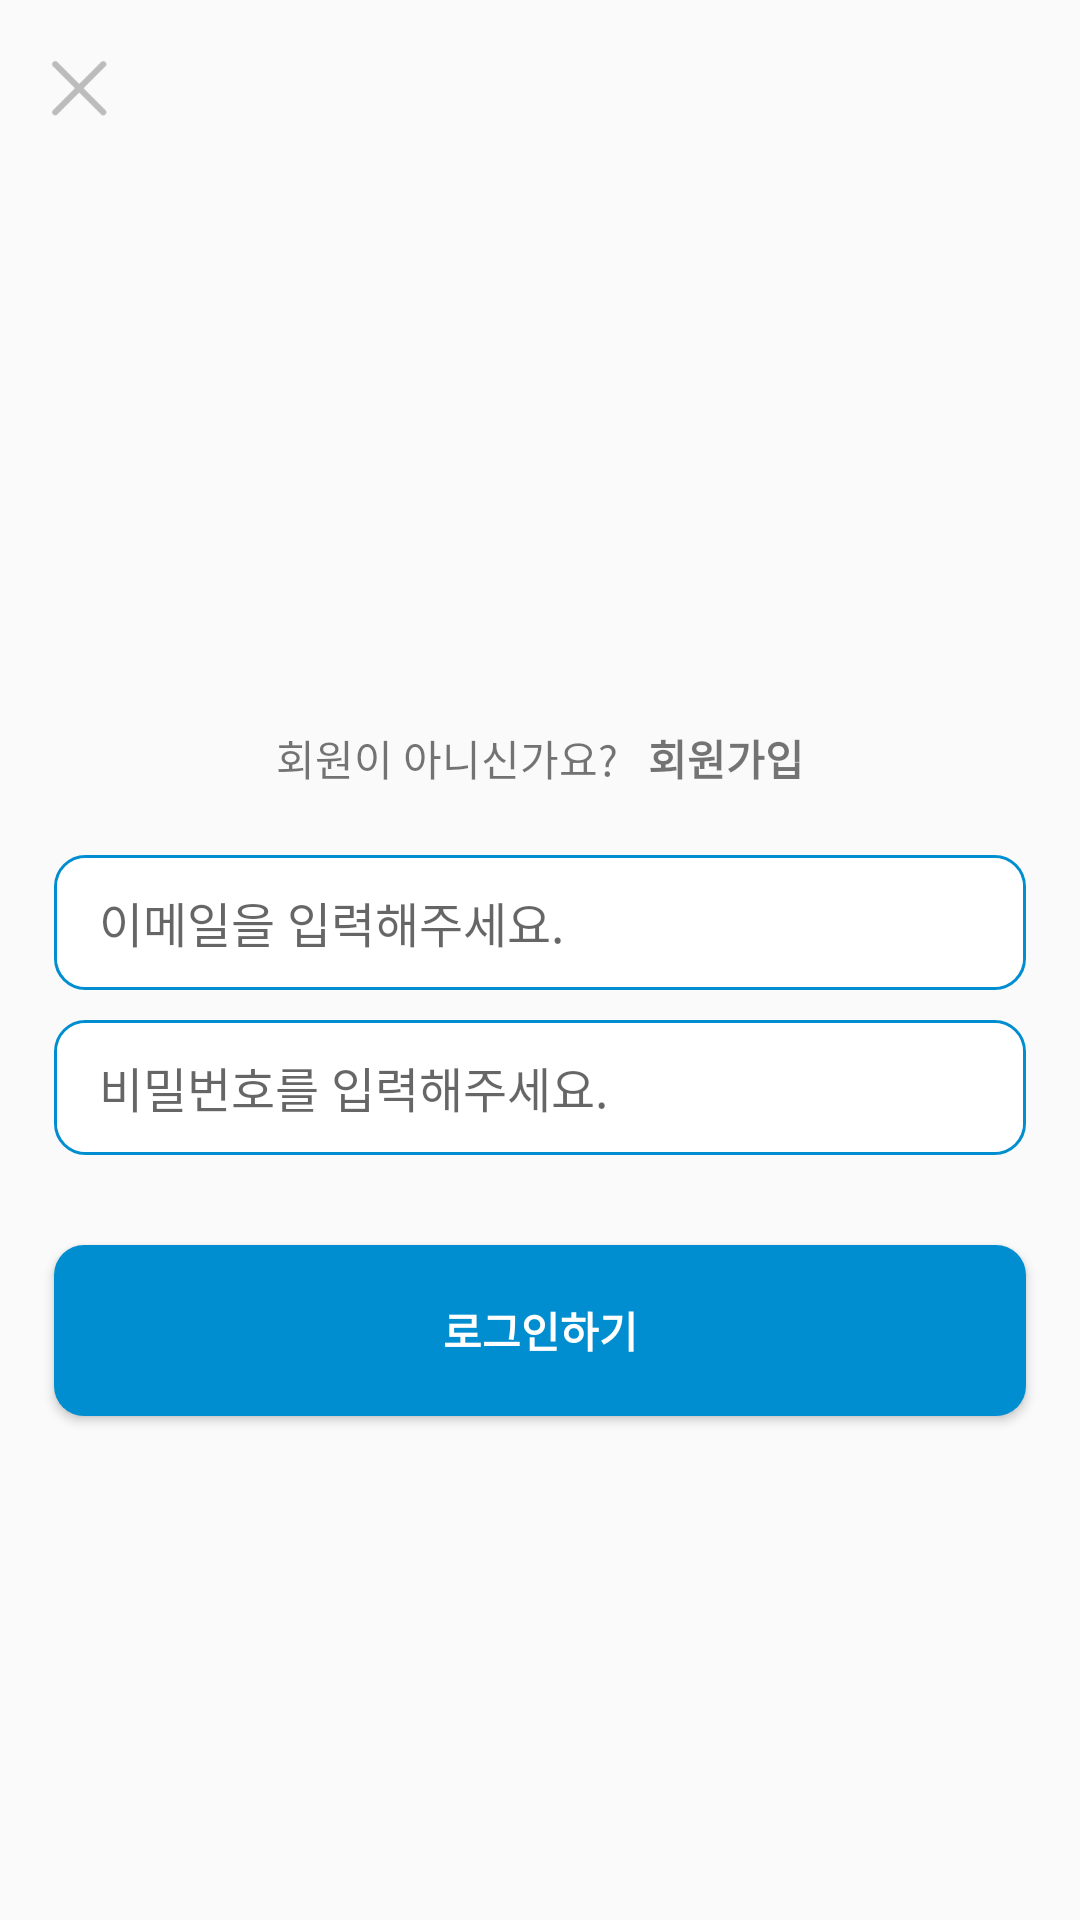

Android layout source for this screen:
<!-- AndroidManifest.xml: application theme Theme.CSAFYandroid -->
<!-- res/layout/activity_login.xml -->
<?xml version="1.0" encoding="utf-8"?>
<androidx.constraintlayout.widget.ConstraintLayout xmlns:android="http://schemas.android.com/apk/res/android"
    xmlns:app="http://schemas.android.com/apk/res-auto"
    xmlns:tools="http://schemas.android.com/tools"
    android:layout_width="match_parent"
    android:layout_height="match_parent"
    tools:context="com.example.csafy_android.activity.JoinActivity">

    <androidx.constraintlayout.widget.ConstraintLayout
        android:layout_width="0dp"
        android:layout_height="0dp"
        app:layout_constraintLeft_toLeftOf="parent"
        app:layout_constraintRight_toRightOf="parent"
        app:layout_constraintTop_toTopOf="parent"
        app:layout_constraintBottom_toBottomOf="parent"
        >

        <ImageView
            android:id="@+id/btn_close"
            android:layout_width="wrap_content"
            android:layout_height="wrap_content"
            android:src="@drawable/join_btn_close"
            android:layout_marginTop="20dp"
            android:layout_marginLeft="17dp"
            app:layout_constraintTop_toTopOf="parent"
            app:layout_constraintLeft_toLeftOf="parent"

            />

        <ImageView
            android:id="@+id/img_logo_login"
            android:layout_width="wrap_content"
            android:layout_height="90dp"
            android:src="@drawable/logo"
            app:layout_constraintTop_toTopOf="parent"
            app:layout_constraintLeft_toLeftOf="parent"
            app:layout_constraintRight_toRightOf="parent"
            app:layout_constraintBottom_toTopOf="@id/tx_is_member"
            app:layout_constraintVertical_chainStyle="packed"
            />

        <TextView
            android:id="@+id/tx_is_member"
            android:layout_width="wrap_content"
            android:layout_height="wrap_content"
            android:text="회원이 아니신가요?"
            android:layout_marginBottom="12dp"
            app:layout_constraintLeft_toLeftOf="@id/img_logo_login"
            app:layout_constraintTop_toBottomOf="@id/img_logo_login"
            app:layout_constraintRight_toLeftOf="@id/tx_join"
            app:layout_constraintBottom_toTopOf="@id/et_id"
            app:layout_constraintHorizontal_chainStyle="packed"
            />

        <TextView
            android:id="@+id/tx_join"
            android:layout_width="wrap_content"
            android:layout_height="wrap_content"
            android:text="회원가입"
            android:layout_marginLeft="10dp"
            android:textStyle="bold"
            app:layout_constraintTop_toTopOf="@id/tx_is_member"
            app:layout_constraintLeft_toRightOf="@id/tx_is_member"
            app:layout_constraintRight_toRightOf="@id/img_logo_login"
            />

        <EditText
            android:id="@+id/et_id"
            android:layout_width="324dp"
            android:layout_height="45dp"
            android:background="@drawable/edittext_outline"
            android:hint="이메일을 입력해주세요."
            android:textSize="16sp"
            android:layout_marginTop="10dp"
            android:paddingHorizontal="15dp"
            app:layout_constraintTop_toBottomOf="@id/tx_is_member"
            app:layout_constraintLeft_toLeftOf="parent"
            app:layout_constraintRight_toRightOf="parent"
            app:layout_constraintBottom_toTopOf="@id/et_pw"
            />

        <EditText
            android:id="@+id/et_pw"
            android:layout_width="324dp"
            android:layout_height="45dp"
            android:background="@drawable/edittext_outline"
            android:hint="비밀번호를 입력해주세요."
            android:layout_marginTop="10dp"
            android:paddingHorizontal="15dp"
            android:textSize="16sp"
            android:layout_marginBottom="30dp"
            android:inputType="textPassword"
            android:singleLine="true"
            android:maxLength="100"
            app:layout_constraintTop_toBottomOf="@id/et_id"
            app:layout_constraintLeft_toLeftOf="parent"
            app:layout_constraintRight_toRightOf="parent"
            app:layout_constraintBottom_toTopOf="@id/btn_login"
            />

        <Button
            android:id="@+id/btn_login"
            android:layout_width="324dp"
            android:layout_height="57dp"
            android:text="로그인하기"
            android:textColor="@color/white"
            android:textStyle="bold"
            android:textSize="14sp"
            android:layout_marginBottom="16dp"
            android:background="@drawable/btn_rectangle_round"
            app:layout_constraintLeft_toLeftOf="parent"
            app:layout_constraintRight_toRightOf="parent"
            app:layout_constraintTop_toBottomOf="@id/et_pw"
            app:layout_constraintBottom_toBottomOf="parent"
            />










    </androidx.constraintlayout.widget.ConstraintLayout>


</androidx.constraintlayout.widget.ConstraintLayout>
<!-- resources referenced by this layout -->
<resources>
  <color name="white">#FFFFFFFF</color>
  <!-- drawable btn_rectangle_round (drawable) -->
  <?xml version="1.0" encoding="utf-8"?>
  <layer-list xmlns:android="http://schemas.android.com/apk/res/android">
  
      <item>
  
          <shape android:shape="rectangle">
              <size android:width="319dp"
                  android:height="45dp"/>
              <solid android:color="@color/main_blue"/>
              <corners
                  android:bottomRightRadius="10dp"
                  android:bottomLeftRadius="10dp"
                  android:topLeftRadius="10dp"
                  android:topRightRadius="10dp"/>
          </shape>
  
      </item>
  
  
  </layer-list>
  <!-- drawable edittext_outline (drawable) -->
  <?xml version="1.0" encoding="utf-8"?>
  <layer-list xmlns:android="http://schemas.android.com/apk/res/android">
  
      <item>
          <shape android:shape="rectangle">
              <stroke android:width = "1dp" android:color = "@color/main_blue"/>
              <corners
                  android:bottomRightRadius="10dp"
                  android:bottomLeftRadius="10dp"
                  android:topLeftRadius="10dp"
                  android:topRightRadius="10dp"/>
          </shape>
      </item>
  
      <item
          android:top="1dp"
          android:right="1dp"
          android:left="1dp"
          android:bottom="1dp">
  
          <shape android:shape="rectangle">
              <solid android:color="#ffffff"/>
              <corners
                  android:bottomRightRadius="10dp"
                  android:bottomLeftRadius="10dp"
                  android:topLeftRadius="10dp"
                  android:topRightRadius="10dp"/>
          </shape>
  
      </item>
  
  
  </layer-list>
  <!-- drawable join_btn_close: png bitmap (drawable-hdpi, 536 bytes) -->
  <style name="Theme.CSAFYandroid" parent="Theme.AppCompat.DayNight.DarkActionBar">
          
          <item name="colorPrimary">@color/main_blue</item>
          <item name="colorPrimaryVariant">@color/purple_700</item>
          <item name="colorOnPrimary">@color/white</item>
          
          <item name="colorSecondary">@color/teal_200</item>
          <item name="colorSecondaryVariant">@color/teal_700</item>
          <item name="colorOnSecondary">@color/black</item>
          
          <item name="android:statusBarColor" tools:targetApi="l">?attr/colorPrimaryVariant</item>
          
          
          <item name="windowNoTitle">true</item>
      </style>
  <color name="main_blue">#008ed0</color>
  <color name="purple_700">#FF3700B3</color>
  <color name="teal_200">#FF03DAC5</color>
  <color name="teal_700">#FF018786</color>
  <color name="black">#FF000000</color>
</resources>
